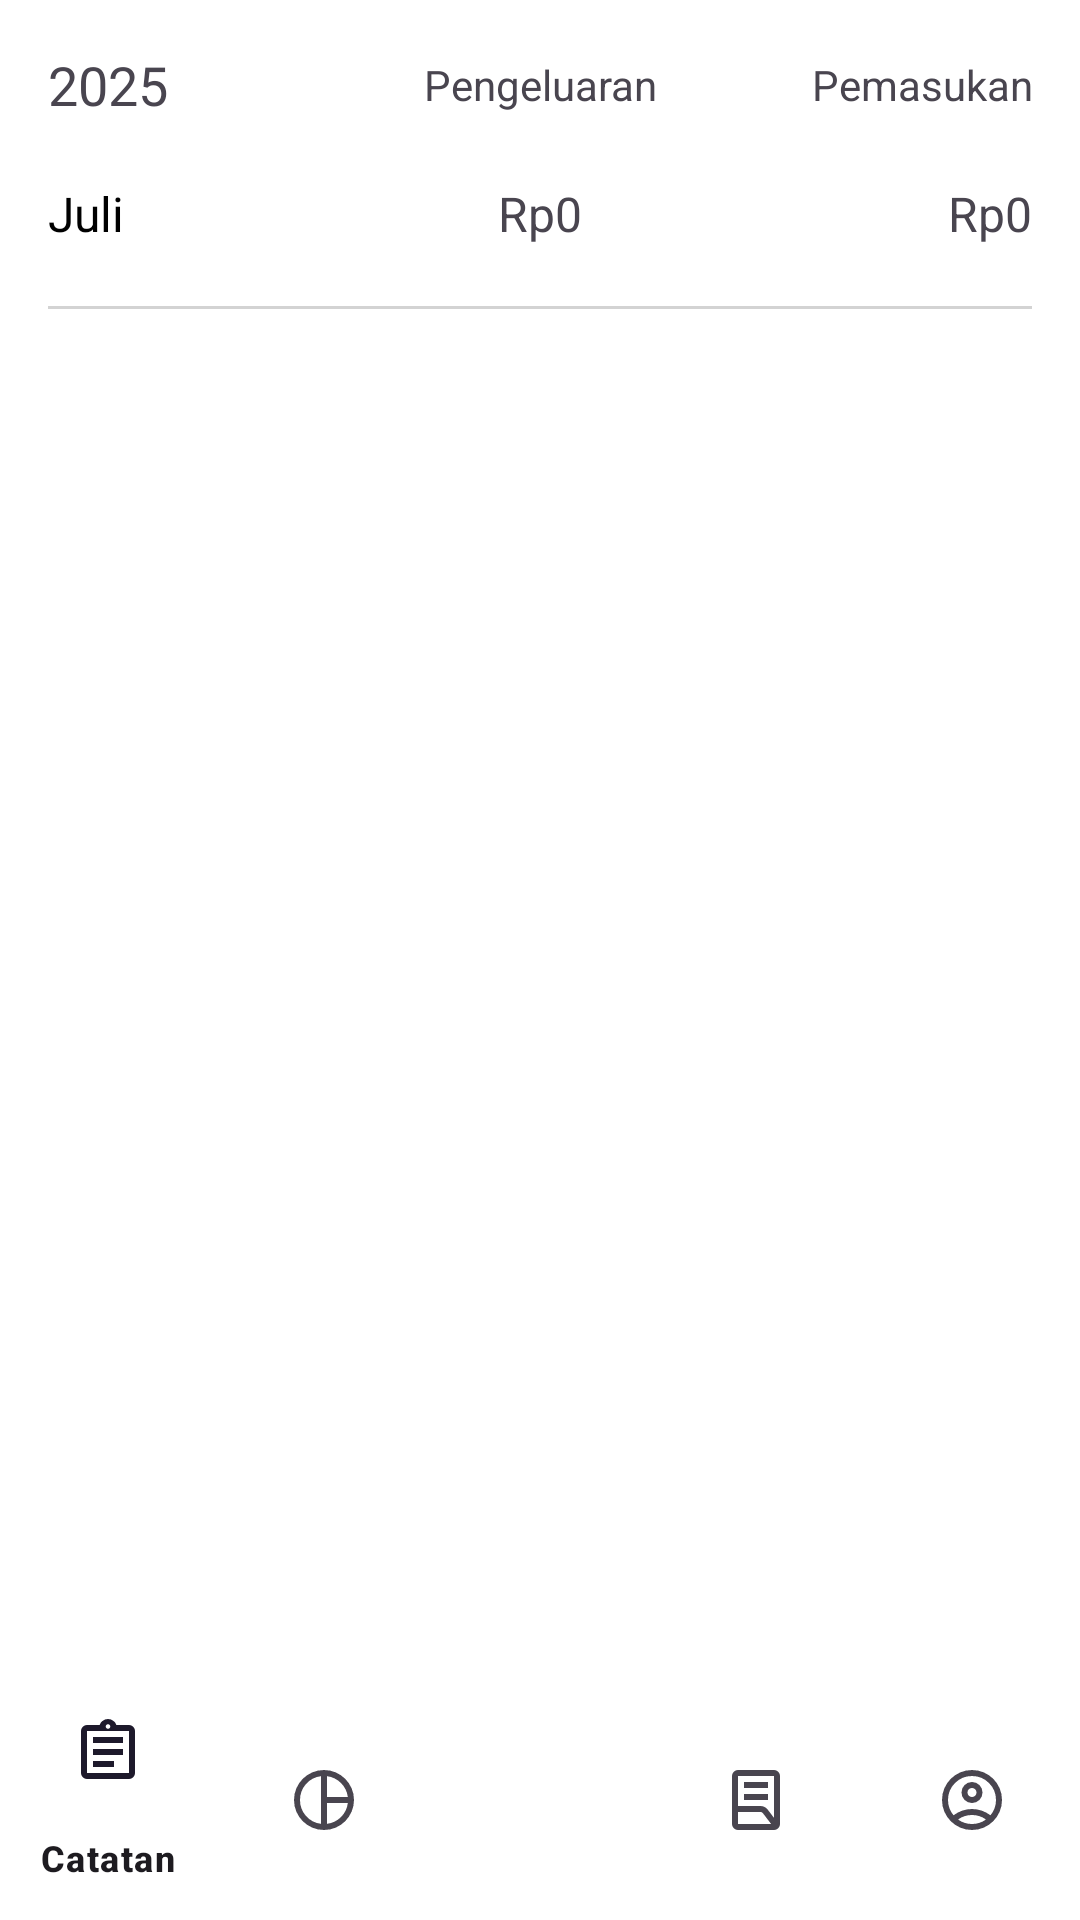

This screen was rendered from an Android layout file. Write that file and the resources it references.
<!-- AndroidManifest.xml: application theme Theme.ShowMeTheMoney -->
<!-- res/layout/fragment_home.xml -->
<?xml version="1.0" encoding="utf-8"?>
<androidx.coordinatorlayout.widget.CoordinatorLayout xmlns:android="http://schemas.android.com/apk/res/android"
    xmlns:app="http://schemas.android.com/apk/res-auto"
    android:id="@+id/rootHome"
    android:layout_width="match_parent"
    android:layout_height="match_parent"
    android:background="@color/white">

    
    <ScrollView
        android:id="@+id/scrollViewHome"
        android:layout_width="match_parent"
        android:layout_height="match_parent"
        android:fillViewport="true"
        android:clipToPadding="false"
        android:paddingBottom="100dp"
        android:fitsSystemWindows="true">

    <LinearLayout
            android:id="@+id/homeRoot"
            android:layout_width="match_parent"
            android:layout_height="wrap_content"
            android:orientation="vertical"
            android:padding="16dp">

            
            <LinearLayout
                android:orientation="horizontal"
                android:layout_width="match_parent"
                android:layout_height="wrap_content"
                android:gravity="center_vertical"
                android:weightSum="3"
                android:paddingBottom="8dp">

                <TextView
                    android:id="@+id/tvTahun"
                    android:layout_weight="1"
                    android:layout_width="0dp"
                    android:layout_height="wrap_content"
                    android:text="2025"
                    android:textSize="18sp" />

                <TextView
                    android:id="@+id/tvPengeluaran"
                    android:layout_weight="1"
                    android:layout_width="0dp"
                    android:layout_height="wrap_content"
                    android:text="Pengeluaran"
                    android:gravity="center" />

                <TextView
                    android:id="@+id/tvPemasukan"
                    android:layout_weight="1"
                    android:layout_width="0dp"
                    android:layout_height="wrap_content"
                    android:text="Pemasukan"
                    android:gravity="end" />
            </LinearLayout>

            
            <LinearLayout
                android:orientation="horizontal"
                android:layout_width="match_parent"
                android:layout_height="wrap_content"
                android:gravity="center_vertical"
                android:layout_marginTop="12dp"
                android:weightSum="3"
                android:paddingBottom="8dp">

                <LinearLayout
                    android:id="@+id/layoutBulan"
                    android:layout_weight="1"
                    android:layout_width="0dp"
                    android:layout_height="wrap_content"
                    android:orientation="horizontal"
                    android:gravity="center_vertical">

                    <TextView
                        android:id="@+id/tvBulan"
                        android:layout_width="wrap_content"
                        android:layout_height="wrap_content"
                        android:text="Juli"
                        android:textSize="16sp"
                        android:textColor="#000000"/>

                    <ImageView
                        android:id="@+id/iconDropdown"
                        android:layout_width="20dp"
                        android:layout_height="20dp"
                        android:src="@drawable/ic_dropdown"
                        android:layout_marginStart="4dp"/>
                </LinearLayout>

                <TextView
                    android:id="@+id/tvTotalPengeluaran"
                    android:layout_weight="1"
                    android:layout_width="0dp"
                    android:layout_height="wrap_content"
                    android:text="Rp0"
                    android:gravity="center"
                    android:textSize="16sp" />

                <TextView
                    android:id="@+id/tvTotalPemasukan"
                    android:layout_weight="1"
                    android:layout_width="0dp"
                    android:layout_height="wrap_content"
                    android:text="Rp0"
                    android:gravity="end"
                    android:textSize="16sp" />
            </LinearLayout>

            
            <View
                android:layout_width="match_parent"
                android:layout_height="1dp"
                android:layout_marginVertical="12dp"
                android:background="#D3D3D3" />

            
            <LinearLayout
                android:id="@+id/layoutTransaksiPerHari"
                android:layout_width="match_parent"
                android:layout_height="wrap_content"
                android:orientation="vertical"
                android:divider="@drawable/bottom_line"
                android:showDividers="middle"
                android:dividerPadding="12dp"
                android:paddingBottom="16dp" />
        </LinearLayout>
    </ScrollView>



            
        <com.google.android.material.bottomnavigation.BottomNavigationView
        android:id="@+id/bottomNavigationView"
        android:layout_width="match_parent"
        android:layout_height="wrap_content"
        android:layout_gravity="bottom"
        android:background="@color/white"
        app:menu="@menu/bottom_menu" />



    </androidx.coordinatorlayout.widget.CoordinatorLayout>
<!-- resources referenced by this layout -->
<resources>
  <color name="white">#FFFFFFFF</color>
  <!-- drawable bottom_line (drawable) -->
  <?xml version="1.0" encoding="utf-8"?>
  <shape xmlns:android="http://schemas.android.com/apk/res/android">
      <solid android:color="@android:color/white" />
      <size android:height="1dp"/>
      <padding android:bottom="1dp"/>
      <stroke android:width="0.5dp" android:color="#D3D3D3"/>
  </shape>
  <style name="Theme.ShowMeTheMoney" parent="Base.Theme.ShowMeTheMoney" />
  <style name="Base.Theme.ShowMeTheMoney" parent="Theme.Material3.DayNight.NoActionBar">
          
          <item name="colorPrimary">@color/pink</item>
          <item name="colorPrimaryVariant">@color/pink</item>
          <item name="colorOnPrimary">@color/white</item>
  
          
          <item name="colorSecondary">@color/teal_200</item>
          <item name="colorSecondaryVariant">@color/teal_700</item>
          <item name="colorOnSecondary">@color/black</item>
  
          
          <item name="android:statusBarColor">?attr/colorPrimaryVariant</item>
      </style>
  <color name="pink">#E0115F</color>
  <color name="teal_200">#FF03DAC5</color>
  <color name="teal_700">#FF018786</color>
  <color name="black">#FF000000</color>
</resources>
